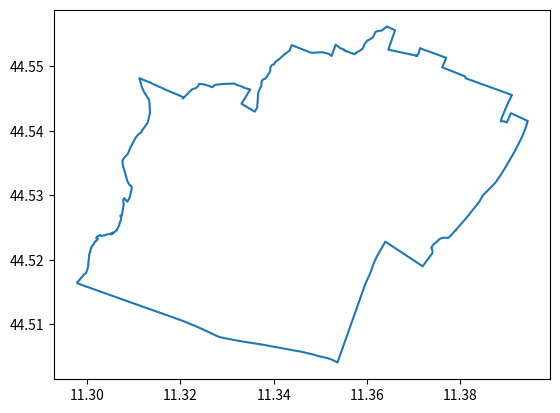

Reproduce this figure in Python.
import matplotlib.pyplot as plt

coord = [[11.370621, 44.551665], [11.370662, 44.551658], [11.370702, 44.551686], [11.37087, 44.551819], [11.370986, 44.551936], [11.371061, 44.55205], [11.371132, 44.552217], [11.371217, 44.552483], [11.371303, 44.552735], [11.371312, 44.552762], [11.371327, 44.552807], [11.371339, 44.552844], [11.371358, 44.552838], [11.371996, 44.552648], [11.373391, 44.552295], [11.374042, 44.55212], [11.374234, 44.552066], [11.374279, 44.552053], [11.374507, 44.551988], [11.374517, 44.551986], [11.375201, 44.551807], [11.375875, 44.551632], [11.375882, 44.551631], [11.376242, 44.551537], [11.376741, 44.551409], [11.376921, 44.551359], [11.376946, 44.551316], [11.376815, 44.551075], [11.376252, 44.550147], [11.376085, 44.549863], [11.376709, 44.54969], [11.378236, 44.549262], [11.37828, 44.549249], [11.378302, 44.549243], [11.380131, 44.548712], [11.380388, 44.548639], [11.380873, 44.548503], [11.380932, 44.548471], [11.380951, 44.548455], [11.380973, 44.548438], [11.380978, 44.548429], [11.381036, 44.548323], [11.381056, 44.548287], [11.381121, 44.54817], [11.381481, 44.548073], [11.382672, 44.547765], [11.38385, 44.547458], [11.384539, 44.547283], [11.385122, 44.54713], [11.385766, 44.546961], [11.386486, 44.546773], [11.387077, 44.546618], [11.387459, 44.546517], [11.388021, 44.546368], [11.388524, 44.546231], [11.389264, 44.546036], [11.390188, 44.545795], [11.390913, 44.545605], [11.391052, 44.545568], [11.390998, 44.545499], [11.390903, 44.545404], [11.390641, 44.545006], [11.390493, 44.54477], [11.390164, 44.544256], [11.390052, 44.544096], [11.389865, 44.543801], [11.389578, 44.543317], [11.389472, 44.543119], [11.389141, 44.542556], [11.388961, 44.542244], [11.388852, 44.542057], [11.388668, 44.541631], [11.388628, 44.54156], [11.388619, 44.541535], [11.388629, 44.541509], [11.388662, 44.54149], [11.388957, 44.541502], [11.389091, 44.541505], [11.389181, 44.541499], [11.389295, 44.54148], [11.3894, 44.541459], [11.389527, 44.541432], [11.389754, 44.541366], [11.389933, 44.541319], [11.390112, 44.541615], [11.390411, 44.542092], [11.390442, 44.542141], [11.390782, 44.542702], [11.390813, 44.542753], [11.39126, 44.5426], [11.392062, 44.542333], [11.392879, 44.542054], [11.393637, 44.541799], [11.393677, 44.541786], [11.393811, 44.54174], [11.394424, 44.541536], [11.394403, 44.541502], [11.394397, 44.541491], [11.394313, 44.541281], [11.39415, 44.540928], [11.394, 44.540594], [11.393859, 44.54029], [11.393601, 44.539801], [11.393301, 44.539279], [11.393126, 44.53899], [11.393099, 44.538947], [11.39302, 44.538823], [11.392506, 44.538087], [11.392149, 44.537568], [11.39188, 44.537185], [11.391546, 44.536728], [11.391244, 44.536353], [11.391181, 44.536273], [11.390856, 44.535863], [11.390756, 44.535737], [11.389916, 44.534678], [11.389473, 44.534155], [11.388932, 44.533518], [11.38862, 44.533167], [11.388084, 44.532597], [11.387795, 44.532297], [11.387591, 44.532084], [11.387367, 44.531887], [11.386895, 44.531521], [11.386406, 44.531169], [11.385921, 44.530817], [11.385483, 44.530515], [11.38516, 44.530274], [11.384942, 44.530112], [11.384834, 44.530016], [11.384753, 44.529922], [11.384662, 44.529819], [11.384177, 44.529176], [11.384039, 44.529013], [11.382273, 44.527413], [11.381277, 44.526508], [11.380645, 44.52597], [11.380456, 44.525817], [11.379982, 44.52543], [11.379529, 44.525068], [11.379473, 44.525023], [11.379121, 44.524729], [11.379084, 44.52469], [11.37906, 44.524653], [11.379049, 44.524619], [11.379048, 44.52459], [11.379013, 44.524586], [11.378963, 44.524574], [11.378914, 44.524558], [11.378824, 44.524504], [11.378748, 44.524447], [11.378688, 44.524395], [11.378555, 44.524276], [11.378474, 44.524203], [11.378215, 44.523986], [11.37787, 44.523718], [11.377642, 44.523546], [11.37755, 44.52349], [11.377459, 44.523449], [11.377403, 44.523433], [11.377341, 44.523422], [11.377274, 44.523415], [11.377205, 44.523414], [11.377122, 44.523418], [11.377027, 44.523427], [11.37692, 44.523435], [11.376861, 44.523438], [11.376778, 44.523441], [11.376669, 44.523439], [11.376577, 44.523437], [11.37649, 44.523431], [11.376429, 44.523425], [11.376372, 44.523423], [11.376307, 44.52342], [11.37623, 44.523417], [11.376024, 44.523394], [11.375914, 44.523372], [11.375808, 44.523338], [11.375691, 44.523291], [11.375608, 44.523252], [11.375541, 44.523218], [11.375429, 44.523161], [11.37503, 44.522883], [11.374651, 44.522616], [11.374618, 44.522597], [11.374301, 44.522436], [11.374215, 44.522386], [11.374145, 44.522336], [11.374094, 44.522289], [11.373838, 44.521944], [11.373754, 44.521872], [11.373779, 44.521841], [11.373812, 44.521797], [11.373858, 44.521718], [11.373939, 44.521586], [11.373981, 44.521503], [11.374018, 44.521386], [11.374029, 44.521286], [11.374018, 44.521204], [11.373998, 44.521125], [11.37396, 44.521045], [11.373916, 44.52098], [11.37385, 44.520899], [11.372429, 44.519487], [11.37223, 44.519312], [11.37209, 44.51919], [11.372015, 44.519115], [11.371937, 44.519041], [11.371886, 44.518986], [11.371807, 44.519044], [11.371757, 44.519072], [11.371634, 44.519135], [11.371082, 44.519398], [11.370664, 44.519598], [11.370419, 44.519719], [11.369907, 44.519967], [11.369354, 44.520228], [11.368747, 44.520518], [11.368239, 44.520763], [11.367302, 44.521211], [11.366551, 44.521569], [11.365783, 44.521938], [11.365188, 44.522222], [11.364323, 44.522637], [11.364321, 44.522639], [11.363902, 44.522831], [11.363862, 44.522774], [11.363804, 44.522698], [11.363796, 44.522687], [11.363476, 44.522256], [11.36316, 44.52185], [11.362707, 44.521274], [11.362105, 44.520517], [11.361785, 44.520034], [11.361472, 44.51955], [11.361206, 44.519013], [11.360978, 44.518508], [11.360839, 44.518215], [11.360813, 44.518169], [11.360804, 44.518153], [11.360786, 44.518121], [11.360773, 44.518099], [11.360688, 44.517949], [11.360368, 44.517425], [11.359752, 44.516484], [11.359703, 44.5164], [11.359629, 44.516263], [11.359506, 44.516015], [11.358823, 44.514608], [11.357894, 44.512711], [11.357814, 44.512547], [11.357297, 44.511495], [11.356965, 44.51082], [11.35688, 44.510631], [11.356811, 44.51051], [11.356495, 44.509861], [11.356415, 44.509708], [11.355916, 44.508688], [11.355492, 44.507788], [11.355467, 44.50772], [11.355209, 44.507213], [11.355115, 44.507034], [11.354949, 44.50669], [11.354811, 44.506413], [11.354788, 44.506367], [11.354774, 44.50634], [11.354436, 44.505636], [11.354427, 44.505616], [11.354132, 44.505023], [11.354086, 44.504928], [11.353821, 44.504394], [11.353674, 44.504077], [11.353606, 44.504103], [11.353579, 44.504108], [11.353289, 44.504226], [11.353053, 44.504315], [11.352898, 44.504371], [11.352669, 44.504447], [11.352499, 44.504502], [11.352322, 44.504552], [11.352167, 44.504595], [11.351974, 44.504648], [11.351682, 44.504725], [11.351488, 44.504764], [11.351328, 44.504793], [11.351182, 44.504818], [11.351023, 44.504845], [11.35084, 44.504871], [11.350619, 44.504902], [11.35043, 44.504931], [11.350191, 44.504961], [11.350156, 44.504965], [11.349492, 44.505105], [11.349014, 44.505202], [11.348297, 44.505342], [11.348036, 44.50539], [11.347759, 44.505441], [11.347392, 44.505505], [11.347305, 44.50552], [11.346944, 44.505579], [11.346618, 44.505635], [11.346257, 44.505693], [11.345971, 44.50574], [11.345899, 44.505752], [11.345743, 44.505781], [11.345584, 44.505799], [11.345442, 44.505824], [11.345336, 44.505832], [11.345138, 44.50585], [11.344881, 44.505877], [11.344518, 44.505925], [11.343382, 44.506076], [11.341846, 44.506282], [11.340465, 44.506463], [11.33983, 44.506548], [11.33875, 44.506693], [11.338301, 44.506753], [11.338059, 44.506786], [11.337835, 44.506815], [11.337692, 44.506833], [11.336714, 44.506938], [11.335404, 44.507096], [11.334995, 44.50714], [11.334763, 44.507161], [11.334206, 44.50722], [11.333566, 44.507291], [11.333203, 44.507334], [11.33271, 44.5074], [11.332356, 44.507449], [11.331952, 44.507505], [11.331464, 44.50757], [11.330144, 44.507758], [11.329989, 44.507774], [11.329883, 44.507789], [11.329444, 44.50785], [11.329096, 44.507902], [11.328919, 44.50793], [11.328759, 44.507959], [11.328607, 44.507989], [11.328387, 44.508038], [11.328235, 44.508076], [11.328093, 44.508115], [11.327903, 44.508172], [11.327599, 44.50827], [11.327255, 44.508387], [11.32703, 44.508468], [11.326888, 44.508515], [11.326604, 44.508614], [11.326375, 44.508695], [11.32619, 44.508758], [11.325979, 44.508832], [11.325809, 44.508891], [11.32556, 44.508976], [11.325353, 44.509045], [11.325193, 44.509098], [11.324966, 44.509174], [11.324741, 44.509251], [11.324595, 44.509297], [11.32441, 44.509357], [11.324199, 44.509423], [11.323996, 44.509487], [11.323784, 44.509553], [11.323559, 44.509622], [11.323337, 44.50969], [11.323139, 44.509752], [11.322925, 44.509818], [11.322723, 44.509881], [11.32252, 44.509943], [11.322314, 44.510007], [11.322183, 44.510048], [11.321994, 44.510105], [11.321854, 44.51015], [11.321664, 44.510208], [11.321458, 44.510273], [11.321234, 44.51034], [11.320963, 44.510417], [11.320757, 44.510475], [11.320556, 44.51053], [11.320349, 44.510585], [11.320124, 44.510644], [11.319908, 44.510701], [11.319657, 44.510764], [11.319441, 44.51082], [11.319154, 44.510894], [11.31894, 44.510948], [11.318696, 44.511012], [11.31847, 44.511068], [11.318293, 44.511115], [11.318143, 44.51115], [11.317747, 44.511251], [11.317559, 44.511299], [11.317045, 44.511431], [11.316703, 44.511519], [11.31631, 44.511619], [11.316003, 44.511698], [11.315603, 44.5118], [11.315213, 44.5119], [11.314863, 44.51199], [11.314484, 44.512085], [11.314151, 44.512174], [11.313772, 44.51227], [11.313383, 44.51237], [11.31298, 44.512473], [11.312565, 44.512579], [11.312043, 44.512712], [11.311625, 44.512818], [11.311341, 44.512891], [11.311063, 44.512963], [11.310682, 44.513061], [11.310234, 44.513176], [11.309867, 44.513269], [11.309455, 44.513376], [11.309095, 44.513468], [11.308694, 44.513571], [11.30826, 44.513683], [11.307901, 44.513774], [11.307532, 44.513869], [11.307152, 44.513966], [11.306748, 44.51407], [11.306693, 44.514084], [11.306241, 44.514201], [11.305876, 44.514294], [11.305482, 44.514394], [11.305055, 44.514502], [11.304555, 44.514627], [11.304179, 44.514722], [11.303761, 44.514828], [11.30336, 44.514935], [11.303081, 44.515004], [11.302862, 44.515063], [11.302202, 44.515234], [11.301884, 44.515318], [11.301492, 44.515421], [11.301146, 44.515512], [11.300738, 44.515619], [11.30026, 44.515747], [11.30011, 44.515788], [11.299368, 44.515988], [11.298975, 44.516094], [11.298542, 44.516209], [11.298371, 44.51627], [11.298232, 44.516315], [11.298024, 44.516384], [11.297873, 44.516422], [11.299406, 44.51774], [11.299722, 44.517907], [11.299797, 44.517911], [11.299897, 44.51806], [11.2999, 44.518066], [11.299912, 44.518087], [11.299928, 44.518121], [11.299979, 44.518233], [11.300039, 44.51837], [11.300108, 44.518526], [11.300188, 44.518723], [11.300263, 44.518913], [11.300274, 44.519001], [11.300359, 44.519705], [11.300341, 44.519732], [11.300388, 44.519945], [11.300512, 44.520508], [11.300512, 44.520521], [11.300467, 44.520588], [11.30047, 44.520611], [11.300475, 44.520639], [11.300493, 44.520703], [11.300513, 44.520784], [11.300518, 44.520803], [11.300538, 44.52088], [11.300558, 44.520958], [11.300574, 44.52101], [11.30076, 44.521263], [11.30076, 44.521264], [11.30076, 44.521264], [11.300694, 44.521288], [11.300751, 44.521469], [11.300869, 44.521711], [11.300973, 44.521958], [11.301149, 44.522167], [11.30115, 44.522167], [11.301494, 44.522473], [11.3017, 44.522782], [11.301824, 44.522831], [11.301894, 44.522881], [11.301942, 44.52292], [11.301988, 44.522956], [11.302164, 44.523018], [11.302374, 44.523291], [11.302377, 44.523312], [11.302355, 44.523319], [11.302328, 44.523317], [11.302284, 44.523307], [11.302248, 44.523312], [11.302247, 44.523312], [11.302214, 44.523323], [11.302187, 44.523336], [11.302129, 44.523334], [11.302073, 44.523337], [11.302048, 44.523346], [11.302011, 44.52334], [11.301998, 44.523351], [11.302001, 44.523369], [11.302134, 44.523497], [11.302163, 44.523526], [11.302348, 44.523719], [11.302403, 44.52369], [11.302461, 44.52368], [11.302699, 44.523782], [11.302902, 44.523858], [11.302968, 44.523785], [11.303123, 44.523696], [11.303305, 44.523761], [11.30332, 44.523756], [11.303413, 44.523763], [11.303807, 44.523795], [11.303863, 44.5238], [11.303935, 44.523841], [11.303993, 44.52387], [11.304047, 44.523881], [11.304294, 44.523924], [11.304555, 44.523974], [11.304644, 44.523987], [11.304741, 44.523994], [11.304822, 44.523992], [11.304917, 44.524002], [11.305043, 44.524033], [11.305181, 44.52407], [11.305263, 44.524106], [11.305369, 44.524153], [11.305394, 44.524172], [11.305451, 44.524215], [11.305486, 44.524244], [11.305493, 44.52422], [11.305527, 44.524219], [11.305536, 44.524206], [11.305533, 44.524193], [11.305521, 44.524159], [11.305518, 44.524122], [11.305511, 44.524095], [11.305496, 44.524084], [11.305457, 44.52408], [11.305412, 44.524075], [11.30535, 44.524054], [11.305264, 44.524024], [11.305185, 44.52398], [11.305184, 44.523972], [11.305188, 44.523965], [11.305208, 44.523967], [11.305235, 44.523976], [11.30534, 44.524008], [11.305486, 44.524058], [11.305593, 44.524101], [11.305713, 44.524171], [11.305833, 44.524244], [11.305927, 44.524305], [11.306076, 44.52439], [11.306256, 44.524477], [11.306309, 44.524508], [11.306338, 44.524538], [11.306395, 44.524587], [11.306453, 44.52465], [11.306533, 44.52477], [11.306613, 44.524885], [11.30662, 44.524895], [11.306699, 44.52501], [11.306785, 44.525134], [11.306815, 44.525178], [11.306834, 44.525221], [11.306864, 44.525273], [11.306896, 44.525324], [11.306931, 44.525393], [11.306972, 44.525474], [11.306982, 44.525503], [11.306985, 44.525556], [11.306975, 44.525635], [11.306992, 44.525676], [11.307037, 44.52573], [11.307096, 44.52585], [11.307123, 44.525902], [11.307177, 44.525966], [11.307212, 44.526043], [11.307236, 44.526096], [11.307242, 44.526151], [11.307274, 44.526179], [11.307321, 44.526222], [11.307342, 44.526278], [11.307344, 44.526313], [11.307344, 44.526343], [11.307355, 44.526394], [11.307382, 44.526502], [11.307395, 44.52655], [11.307394, 44.526606], [11.307384, 44.526678], [11.307387, 44.526721], [11.307378, 44.52675], [11.307379, 44.526793], [11.307389, 44.526819], [11.30735, 44.526813], [11.307316, 44.526804], [11.307263, 44.526774], [11.307209, 44.526762], [11.307172, 44.526773], [11.307153, 44.526792], [11.307152, 44.526815], [11.307175, 44.526843], [11.30721, 44.526868], [11.307264, 44.526886], [11.307309, 44.526889], [11.307392, 44.526903], [11.307444, 44.526923], [11.307502, 44.526966], [11.30754, 44.527009], [11.307532, 44.527045], [11.307527, 44.527079], [11.307538, 44.527091], [11.307556, 44.527118], [11.307556, 44.527142], [11.307572, 44.527205], [11.307595, 44.527268], [11.307596, 44.527321], [11.307605, 44.527378], [11.307642, 44.527422], [11.307658, 44.527486], [11.307671, 44.527594], [11.307717, 44.527697], [11.307751, 44.527833], [11.307768, 44.527906], [11.307774, 44.527961], [11.307793, 44.528051], [11.307804, 44.52808], [11.307822, 44.528142], [11.307821, 44.528214], [11.30784, 44.528352], [11.30784, 44.52836], [11.307844, 44.528505], [11.307854, 44.52858], [11.307871, 44.528652], [11.307873, 44.528706], [11.307869, 44.528776], [11.307861, 44.52885], [11.307843, 44.528906], [11.307842, 44.528943], [11.307828, 44.528974], [11.307841, 44.529038], [11.307837, 44.529094], [11.307826, 44.529169], [11.307812, 44.529251], [11.307832, 44.529293], [11.307854, 44.529336], [11.307849, 44.529377], [11.307858, 44.529418], [11.307911, 44.52947], [11.307961, 44.529525], [11.30801, 44.529572], [11.308014, 44.529576], [11.30866, 44.529018], [11.308919, 44.529339], [11.309077, 44.529512], [11.309306, 44.52997], [11.309403, 44.530448], [11.309418, 44.530483], [11.309445, 44.530574], [11.309495, 44.530654], [11.309637, 44.531234], [11.30957, 44.531327], [11.309408, 44.531506], [11.30916, 44.531622], [11.30902, 44.531783], [11.308804, 44.532024], [11.308566, 44.532492], [11.308457, 44.532805], [11.308313, 44.533217], [11.308237, 44.533387], [11.308178, 44.533522], [11.308069, 44.533801], [11.307799, 44.534454], [11.307742, 44.534615], [11.307693, 44.534775], [11.307676, 44.53485], [11.30764, 44.535121], [11.307628, 44.535332], [11.307713, 44.535482], [11.307809, 44.535627], [11.308019, 44.535851], [11.308326, 44.536093], [11.308694, 44.536351], [11.308908, 44.536669], [11.309045, 44.536895], [11.309331, 44.537436], [11.309511, 44.537692], [11.309952, 44.538285], [11.310135, 44.538519], [11.310313, 44.538745], [11.310543, 44.53904], [11.310758, 44.539237], [11.310923, 44.539387], [11.310983, 44.539422], [11.311436, 44.53967], [11.31165, 44.539787], [11.311836, 44.540077], [11.311879, 44.540137], [11.312002, 44.540255], [11.312676, 44.540919], [11.312786, 44.541041], [11.312845, 44.541105], [11.312849, 44.54111], [11.313038, 44.541315], [11.313078, 44.541369], [11.313111, 44.541482], [11.31325, 44.541954], [11.313387, 44.542388], [11.313419, 44.542471], [11.313517, 44.54273], [11.313507, 44.543043], [11.313498, 44.543335], [11.313402, 44.544391], [11.31338, 44.544661], [11.313309, 44.544835], [11.313268, 44.544905], [11.313082, 44.545112], [11.313036, 44.54517], [11.312824, 44.545393], [11.312444, 44.545811], [11.31223, 44.546076], [11.312176, 44.546157], [11.311927, 44.546566], [11.311803, 44.54677], [11.311703, 44.546991], [11.311547, 44.547408], [11.311447, 44.547645], [11.311266, 44.548187], [11.31187, 44.547991], [11.313657, 44.547494], [11.313986, 44.54734], [11.314957, 44.547023], [11.315562, 44.546833], [11.316121, 44.546663], [11.316768, 44.546431], [11.318018, 44.546056], [11.319741, 44.545528], [11.320504, 44.54528], [11.320541, 44.545268], [11.32054, 44.545142], [11.320538, 44.545067], [11.320537, 44.54503], [11.3206, 44.545028], [11.320744, 44.545143], [11.321588, 44.545784], [11.322095, 44.546165], [11.322396, 44.546385], [11.322455, 44.546415], [11.322551, 44.546451], [11.322815, 44.54653], [11.323234, 44.546623], [11.323452, 44.546694], [11.323658, 44.546819], [11.32378, 44.546919], [11.323908, 44.547052], [11.323981, 44.54719], [11.324024, 44.547301], [11.32417, 44.547301], [11.324255, 44.547299], [11.324316, 44.547297], [11.324495, 44.547287], [11.32469, 44.547264], [11.325033, 44.547222], [11.325286, 44.547179], [11.32552, 44.547132], [11.325566, 44.547114], [11.325745, 44.547068], [11.32597, 44.547012], [11.326131, 44.546973], [11.32635, 44.54691], [11.326562, 44.546845], [11.326698, 44.546807], [11.32678, 44.546793], [11.326868, 44.54679], [11.326938, 44.546804], [11.327, 44.546837], [11.327079, 44.546914], [11.327153, 44.547], [11.327209, 44.547042], [11.327307, 44.547088], [11.327407, 44.547123], [11.327513, 44.547144], [11.327647, 44.547159], [11.328016, 44.547192], [11.328305, 44.547218], [11.328648, 44.547254], [11.328653, 44.547255], [11.328864, 44.547284], [11.328885, 44.547285], [11.329099, 44.547301], [11.329445, 44.547306], [11.329746, 44.547302], [11.330067, 44.547299], [11.330378, 44.547314], [11.330411, 44.547316], [11.330809, 44.547342], [11.331226, 44.547365], [11.331401, 44.547371], [11.331492, 44.547364], [11.331579, 44.547342], [11.331681, 44.547303], [11.331845, 44.547233], [11.332002, 44.547168], [11.332123, 44.547132], [11.332333, 44.547082], [11.332462, 44.547058], [11.332672, 44.54702], [11.33283, 44.546985], [11.332943, 44.54696], [11.333059, 44.546926], [11.33318, 44.546889], [11.333351, 44.546829], [11.333592, 44.546737], [11.33372, 44.546692], [11.333804, 44.546668], [11.333899, 44.546643], [11.334194, 44.546585], [11.334495, 44.546524], [11.334981, 44.546426], [11.334975, 44.546418], [11.334723, 44.546113], [11.334273, 44.545577], [11.334272, 44.545575], [11.333956, 44.545196], [11.333753, 44.544964], [11.333432, 44.544601], [11.333102, 44.544223], [11.333737, 44.54395], [11.334553, 44.543599], [11.335145, 44.543337], [11.335887, 44.543013], [11.33594, 44.542991], [11.335947, 44.542988], [11.335959, 44.542982], [11.336033, 44.543084], [11.336192, 44.543279], [11.336392, 44.54349], [11.336436, 44.543562], [11.336474, 44.543671], [11.336489, 44.543792], [11.336521, 44.544124], [11.336568, 44.544588], [11.33661, 44.545006], [11.336625, 44.545206], [11.336646, 44.545433], [11.336667, 44.545724], [11.336688, 44.545874], [11.336707, 44.545988], [11.336749, 44.546062], [11.336832, 44.546182], [11.336993, 44.546435], [11.337182, 44.546742], [11.337302, 44.546934], [11.33733, 44.546991], [11.33736, 44.547071], [11.33737, 44.547168], [11.337396, 44.547396], [11.337414, 44.54759], [11.337438, 44.547665], [11.337497, 44.547765], [11.337544, 44.547832], [11.337634, 44.547905], [11.337743, 44.547965], [11.337833, 44.548005], [11.338085, 44.548079], [11.338187, 44.548106], [11.338266, 44.548142], [11.338355, 44.548194], [11.338414, 44.548253], [11.338522, 44.548376], [11.338699, 44.548603], [11.338769, 44.548687], [11.338857, 44.548786], [11.338941, 44.548863], [11.339078, 44.549026], [11.339159, 44.549131], [11.339211, 44.549227], [11.339248, 44.549316], [11.339276, 44.54941], [11.339284, 44.549521], [11.339272, 44.549625], [11.339266, 44.549701], [11.339283, 44.549788], [11.339348, 44.549899], [11.339529, 44.550137], [11.33959, 44.550192], [11.339661, 44.550239], [11.339729, 44.550274], [11.33985, 44.550295], [11.339991, 44.550313], [11.34008, 44.550331], [11.340122, 44.550357], [11.340263, 44.550574], [11.340333, 44.550658], [11.340398, 44.550715], [11.340509, 44.550793], [11.340826, 44.55094], [11.340969, 44.55101], [11.341119, 44.551092], [11.341345, 44.551231], [11.341695, 44.551485], [11.34184, 44.551588], [11.342007, 44.55169], [11.34224, 44.551817], [11.342636, 44.552027], [11.342957, 44.552216], [11.343119, 44.552302], [11.343312, 44.552396], [11.343393, 44.552438], [11.343436, 44.552482], [11.343476, 44.552547], [11.343602, 44.552838], [11.343678, 44.552989], [11.34385, 44.553296], [11.343855, 44.553306], [11.343861, 44.553316], [11.344505, 44.553129], [11.345102, 44.552957], [11.345603, 44.552809], [11.345993, 44.552694], [11.346768, 44.552468], [11.347353, 44.552295], [11.347891, 44.552161], [11.347951, 44.552151], [11.348085, 44.552134], [11.348271, 44.552113], [11.348929, 44.552151], [11.3497, 44.552205], [11.350037, 44.552214], [11.350367, 44.552202], [11.350626, 44.55217], [11.350703, 44.552148], [11.351517, 44.552029], [11.351522, 44.552028], [11.351687, 44.551991], [11.3518, 44.551957], [11.351938, 44.55189], [11.352399, 44.551611], [11.352608, 44.552026], [11.35285, 44.552525], [11.353007, 44.55285], [11.353145, 44.553133], [11.353173, 44.553188], [11.353234, 44.553309], [11.353256, 44.553341], [11.353269, 44.553362], [11.353283, 44.553383], [11.354195, 44.552881], [11.354406, 44.552807], [11.354531, 44.552763], [11.354544, 44.552758], [11.354703, 44.552701], [11.354872, 44.552673], [11.354895, 44.552667], [11.355146, 44.5526], [11.355101, 44.552488], [11.355596, 44.55236], [11.35669, 44.552082], [11.357305, 44.551918], [11.357333, 44.551911], [11.357372, 44.551901], [11.357536, 44.552053], [11.357666, 44.552133], [11.357882, 44.552231], [11.358328, 44.552381], [11.358565, 44.552475], [11.358774, 44.552595], [11.358968, 44.552728], [11.359092, 44.552827], [11.359186, 44.552932], [11.359264, 44.553046], [11.359303, 44.553105], [11.35928, 44.553173], [11.359368, 44.553315], [11.359487, 44.553476], [11.359621, 44.553637], [11.359701, 44.553717], [11.359874, 44.553866], [11.360029, 44.553976], [11.360166, 44.554054], [11.360332, 44.5541], [11.360388, 44.554116], [11.360614, 44.554225], [11.360791, 44.554296], [11.361104, 44.55443], [11.361222, 44.554529], [11.361282, 44.554605], [11.361443, 44.554804], [11.361557, 44.554986], [11.361681, 44.555193], [11.361733, 44.555267], [11.361805, 44.555339], [11.361885, 44.555384], [11.361995, 44.555424], [11.3621, 44.555447], [11.362195, 44.555462], [11.362294, 44.555478], [11.362548, 44.555506], [11.362736, 44.555521], [11.362949, 44.555546], [11.363035, 44.55556], [11.363124, 44.555575], [11.363244, 44.555621], [11.36343, 44.555731], [11.36373, 44.555906], [11.363854, 44.555973], [11.36396, 44.556029], [11.364023, 44.556069], [11.364239, 44.556205], [11.364323, 44.556177], [11.364331, 44.556174], [11.364643, 44.556067], [11.365519, 44.555775], [11.365904, 44.555648], [11.365952, 44.555633], [11.366002, 44.555618], [11.365974, 44.555559], [11.365885, 44.555366], [11.365385, 44.554312], [11.365119, 44.55377], [11.364611, 44.552733], [11.364548, 44.552614], [11.36486, 44.552563], [11.365048, 44.552532], [11.365048, 44.552532], [11.365347, 44.552483], [11.366333, 44.552335], [11.367693, 44.552127], [11.368616, 44.55199], [11.370601, 44.551668], [11.370621, 44.551665]]
coord.append(coord[0]) #repeat the first point to create a 'closed loop'

xs, ys = zip(*coord) #create lists of x and y values

plt.figure()
plt.plot(xs,ys)
plt.show() # if you need...


